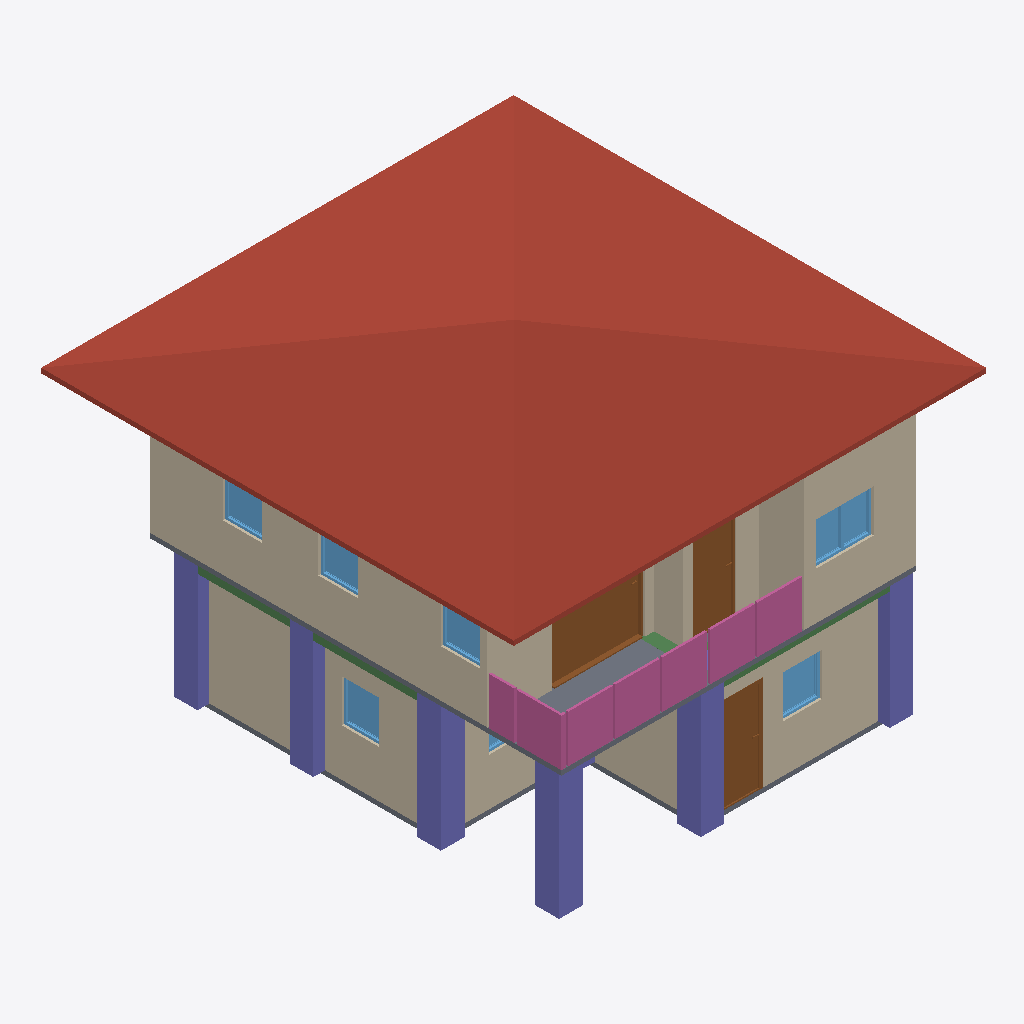
Isometric view of an IFC building model (IFC-SPF (STEP), schema IFC4, length unit metre), seen from the south-west, elements coloured by IFC class: 10 walls (beige), 7 columns (violet), 7 windows (light blue), 4 railings (pink), 3 doors (brown), 3 beams (green), 2 slabs (grey), 1 roof (red-brown).
Extent 10.0 m × 10.1 m × 7.1 m (x, y, z). Storeys (3): GF at 0.00 m; 2F at 3.00 m; 3F at 6.00 m. Elements (106): 27 IfcWall, 25 IfcColumn, 15 IfcBeam, 10 IfcDoor, 10 IfcRailing, 9 IfcWindow, 6 IfcSlab, 2 IfcStairFlight, 1 IfcCovering, 1 IfcRoof.

HEADER;
FILE_DESCRIPTION(('ViewDefinition[DesignTransferView]'),'2;1');
FILE_NAME('s05-discussion.ifc','2026-10-07T15:29:18+08:00',(''),(''),'IfcOpenShell 0.8.5-post1','Bonsai 0.8.5-post1','Nobody');
FILE_SCHEMA(('IFC4'));
ENDSEC;
DATA;
#1=IFCPROJECT('3GtIabeULE6x4hD7E_RmGV',$,'My Project',$,$,$,$,(#10,#22),#5);
#27=IFCSITE('3zffy67$r9guh3O_6dg5Ax',$,'My Site',$,$,#50,$,$,$,$,$,$,$,$);
#33=IFCBUILDING('2wo3GY1YHD$xv47l7qiOaW',$,'My Building',$,$,#56,$,$,$,$,$,$);
#39=IFCBUILDINGSTOREY('0$zX$74AXAWgSy9vfdXBiM',$,'2F',$,$,#10927,$,$,$,$);
#63=IFCBUILDINGSTOREY('1uGhnFQc5BivftmPrwK9NN',$,'GF',$,$,#79,$,$,$,$);
#9877=IFCBUILDINGSTOREY('2P9$aqfDH3f8fByj9DXFWQ',$,'3F',$,$,#11012,$,$,$,$);
#10048=IFCROOF('2cPkZQUZf2GPq0n6Alx$I4',$,'Roof',$,$,#11022,#10056,$,$);
#6220=IFCWALL('1XEWTFA651uRQfDIcER6MU',$,'Wall',$,$,#10962,#6226,$,$);
#760=IFCWALL('3TrdOgygDDSO$t8K066oUl',$,'Wall',$,$,#1040,#766,$,$);
#6345=IFCWALL('38FwUuQBbBQenOj7XE6Ht4',$,'Wall',$,$,#10982,#6351,$,$);
#167=IFCWALL('1eEPhN3Tv9JuTow0b4ogwO',$,'Wall',$,$,#1850,#175,$,$);
#6122=IFCSLAB('1zPD2Dkp53deVQRobV12W5',$,'Slab',$,$,#10937,#6137,$,$);
#13477=IFCCOLUMN('16fEmdsJL6M9htO2d2DTgY',$,'Column',$,$,#13540,#13488,$,$);
#12590=IFCCOLUMN('1wRVdlxTvAOxQhSU8fFq6a',$,'Column',$,$,#12597,#12601,$,$);
#12501=IFCCOLUMN('0il62YVEf5qRfw2l68VOdS',$,'Column',$,$,#12509,#12513,$,$);
#9655=IFCDOOR('3XtAwGrt53xv8Ktz62QOEO',$,'Door',$,$,#9864,#9664,$,2.0,1.9641801118850708,$,.SLIDING_TO_RIGHT.,$);
#11045=IFCRAILING('32lpEC0Vr10wHu7RLSRsHy',$,'Railing',$,$,#11358,#11054,$,$);
#11120=IFCRAILING('3jXvKd48n1FAYXSkiRZy8F',$,'Railing',$,$,#11363,#11129,$,$);
#12568=IFCCOLUMN('28KoGnxvvEtPorMUQ45URR',$,'Column',$,$,#12575,#12579,$,$);
#12612=IFCCOLUMN('2T1rhBeYfDZfhzyUCiMjS4',$,'Column',$,$,#12692,#12623,$,$);
#12524=IFCCOLUMN('3dsMKKkrX4j9CJa9MxWVc$',$,'Column',$,$,#12531,#12535,$,$);
#810=IFCWALL('0QHb$Oxx1AcB5kuGXzL5DF',$,'Wall',$,$,#1104,#816,$,$);
#6320=IFCWALL('0KbgyD4Nz7fucY$YxmtB6Z',$,'Wall',$,$,#10947,#6326,$,$);
#2015=IFCDOOR('1B4koZDIzFKA22kSpbPf5f',$,'Door',$,$,#2213,#2024,$,2.0,0.8999999761581421,$,.SINGLE_SWING_LEFT.,$);
#11301=IFCRAILING('36GgRtUKf049vTvNuMWhV5',$,'Railing',$,'FRAMELESS_PANEL',#11373,#11310,$,.USERDEFINED.);
#785=IFCWALL('3j18d3Ukj5$v0wTOOYckMe',$,'Wall',$,$,#1072,#791,$,$);
#6245=IFCWALL('1eEL8XdKT0yuLXWwJFavVO',$,'Wall',$,$,#10967,#6251,$,$);
#7273=IFCDOOR('2Gc1Y4pCD8_hoUKcT7naER',$,'Door',$,$,#10546,#7282,$,2.0,0.8999999761581421,$,.SINGLE_SWING_LEFT.,$);
#6295=IFCWALL('1aB2f7iHb04efZfLdlJ4Yp',$,'Wall',$,$,#10977,#6301,$,$);
#11195=IFCRAILING('2DpdejxqH79xCmklkCNzK5',$,'Railing',$,'FRAMELESS_PANEL',#11368,#11204,$,.USERDEFINED.);
#1884=IFCSLAB('2EomL4FNP5WwOneFmip2Dw',$,'Slab',$,$,#1892,#1899,$,$);
#8520=IFCWINDOW('2MzQQjZSjBaxapz7EySLEk',$,'Window',$,$,#9537,#8529,$,0.8999999761581421,1.2256964445114136,$,$,$);
#6270=IFCWALL('3YwklxcYz6W9RpwSNkOVKI',$,'Wall',$,$,#10972,#6276,$,$);
#3782=IFCWINDOW('1mhOB_sTTATBInWWbZmmpE',$,'Window',$,$,#4191,#3791,$,0.8999999761581421,0.8361899852752686,$,.SINGLE_PANEL.,$);
#4784=IFCWINDOW('0y0wNHUET2YuyXSTpcy5EG',$,'Window',$,$,#4987,#4793,$,0.8999999761581421,0.7969276905059814,$,.SINGLE_PANEL.,$);
#12860=IFCBEAM('3ARnjy$T1EbRvFfDEOtoYv',$,'Beam',$,$,#12867,#12871,$,$);
#8681=IFCWINDOW('2XxHNYvCL5FexfdktgA12L',$,'Window',$,$,#8914,#8690,$,0.8999999761581421,0.8361900448799133,$,.SINGLE_PANEL.,$);
#8996=IFCWINDOW('0u_kfrD558axstUDDZdBMC',$,'Window',$,$,#9542,#9005,$,0.8999999761581421,0.8361900448799133,$,$,$);
#9238=IFCWINDOW('1uRZsguLPAQPx7AYQ9rD5A',$,'Window',$,$,#9547,#9247,$,0.8999999761581421,0.8361900448799133,$,$,$);
#13029=IFCBEAM('2BzCfNWMDDTBd7_tBtXwn$',$,'Beam',$,$,#13036,#13040,$,$);
#12838=IFCBEAM('0ECj$WlQHAhfJ4AG5I5qnL',$,'Beam',$,$,#12845,#12849,$,$);
#4273=IFCWINDOW('0AGuox$u18BAZVKXXP3vV8',$,'Window',$,$,#4702,#4282,$,0.8999999761581421,1.2256964445114136,$,.DOUBLE_PANEL_VERTICAL.,$);
#12715=IFCCOLUMN('1P7KUAOcjAWBzkj2nKWHef',$,'Column',$,$,#12741,#12726,$,$);
ENDSEC;
